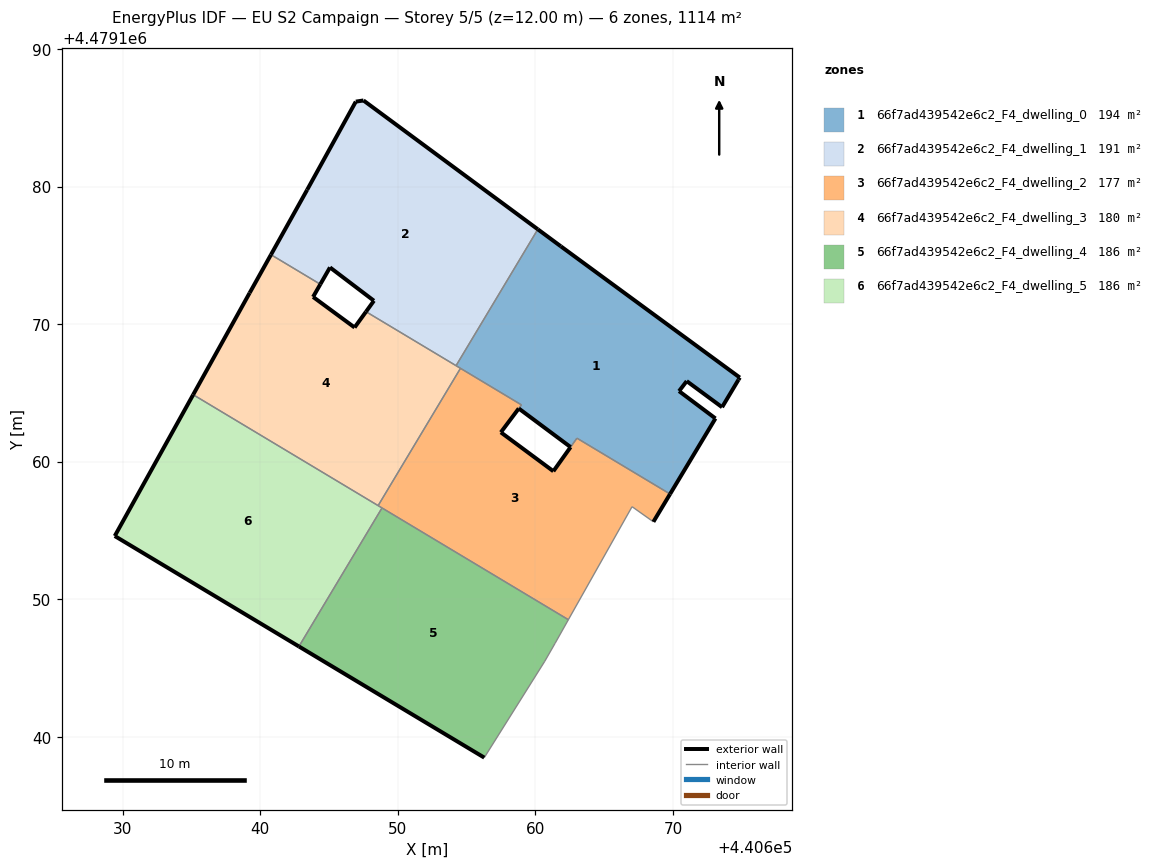
=== STOREY PLAN SPEC (per zone: floor XY polygon, exterior-wall plan segments, windows/doors) ===
zone 1: 66f7ad439542e6c2_F4_dwelling_0  (193.9 m²)
  floor: (440669.79, 4479157.64) (440673.09, 4479163.14) (440670.44, 4479165.12) (440671.00, 4479165.85) (440673.57, 4479163.96) (440674.76, 4479165.96) (440674.86, 4479166.11) (440661.85, 4479175.65) (440660.17, 4479176.89) (440654.23, 4479166.98) (440658.98, 4479164.12) (440658.79, 4479163.86) (440662.56, 4479161.06) (440663.02, 4479161.71)
  exterior wall: (440660.17, 4479176.89) – (440661.85, 4479175.65)  [2.1 m]
  exterior wall: (440661.85, 4479175.65) – (440674.86, 4479166.11)  [16.1 m]
  exterior wall: (440674.86, 4479166.11) – (440674.76, 4479165.96)  [0.2 m]
  exterior wall: (440674.76, 4479165.96) – (440673.57, 4479163.96)  [2.3 m]
  exterior wall: (440673.57, 4479163.96) – (440671.00, 4479165.85)  [3.2 m]
  exterior wall: (440671.00, 4479165.85) – (440670.44, 4479165.12)  [0.9 m]
  exterior wall: (440670.44, 4479165.12) – (440673.09, 4479163.14)  [3.3 m]
  exterior wall: (440673.09, 4479163.14) – (440669.79, 4479157.64)  [6.4 m]
  exterior wall: (440662.56, 4479161.06) – (440658.79, 4479163.86)  [4.7 m]
  interior walls: 6
zone 2: 66f7ad439542e6c2_F4_dwelling_1  (191.2 m²)
  floor: (440654.23, 4479166.98) (440660.17, 4479176.89) (440647.50, 4479186.25) (440646.94, 4479186.17) (440643.41, 4479179.76) (440640.78, 4479175.04) (440644.36, 4479172.89) (440645.07, 4479174.12) (440648.26, 4479171.70) (440647.69, 4479170.90)
  exterior wall: (440648.26, 4479171.70) – (440645.07, 4479174.12)  [4.0 m]
  exterior wall: (440645.07, 4479174.12) – (440644.36, 4479172.89)  [1.4 m]
  exterior wall: (440640.78, 4479175.04) – (440643.41, 4479179.76)  [5.4 m]
  exterior wall: (440643.41, 4479179.76) – (440646.94, 4479186.17)  [7.3 m]
  exterior wall: (440646.94, 4479186.17) – (440647.50, 4479186.25)  [0.6 m]
  exterior wall: (440647.50, 4479186.25) – (440660.17, 4479176.89)  [15.8 m]
  exterior wall: (440647.69, 4479170.90) – (440648.26, 4479171.70)  [1.0 m]
  interior walls: 3
zone 3: 66f7ad439542e6c2_F4_dwelling_2  (177.4 m²)
  floor: (440668.58, 4479155.63) (440669.79, 4479157.64) (440663.02, 4479161.71) (440661.30, 4479159.30) (440657.49, 4479162.13) (440658.98, 4479164.12) (440654.55, 4479166.78) (440648.57, 4479156.80) (440662.40, 4479148.51) (440667.03, 4479156.73)
  exterior wall: (440669.79, 4479157.64) – (440668.58, 4479155.63)  [2.4 m]
  exterior wall: (440657.49, 4479162.13) – (440661.30, 4479159.30)  [4.8 m]
  exterior wall: (440661.30, 4479159.30) – (440662.55, 4479161.05)  [2.2 m]
  exterior wall: (440658.79, 4479163.86) – (440657.49, 4479162.13)  [2.2 m]
  interior walls: 9
zone 4: 66f7ad439542e6c2_F4_dwelling_3  (180.0 m²)
  floor: (440648.57, 4479156.80) (440654.55, 4479166.78) (440647.69, 4479170.90) (440646.85, 4479169.75) (440643.84, 4479171.97) (440644.36, 4479172.89) (440640.78, 4479175.04) (440639.23, 4479172.27) (440635.12, 4479164.87)
  exterior wall: (440639.23, 4479172.27) – (440640.78, 4479175.04)  [3.2 m]
  exterior wall: (440644.36, 4479172.89) – (440643.84, 4479171.97)  [1.1 m]
  exterior wall: (440643.84, 4479171.97) – (440646.85, 4479169.75)  [3.7 m]
  exterior wall: (440646.85, 4479169.75) – (440647.69, 4479170.90)  [1.4 m]
  exterior wall: (440635.12, 4479164.87) – (440639.23, 4479172.27)  [8.5 m]
  interior walls: 5
zone 5: 66f7ad439542e6c2_F4_dwelling_4  (185.6 m²)
  floor: (440656.28, 4479138.48) (440660.68, 4479145.49) (440661.43, 4479146.79) (440662.40, 4479148.51) (440648.85, 4479156.63) (440642.81, 4479146.56)
  exterior wall: (440656.28, 4479138.48) – (440642.81, 4479146.56)  [15.7 m]
  interior walls: 5
zone 6: 66f7ad439542e6c2_F4_dwelling_5  (185.6 m²)
  floor: (440642.81, 4479146.56) (440648.85, 4479156.63) (440635.12, 4479164.87) (440629.42, 4479154.59)
  exterior wall: (440642.81, 4479146.56) – (440629.42, 4479154.59)  [15.6 m]
  exterior wall: (440629.42, 4479154.59) – (440635.12, 4479164.87)  [11.7 m]
  interior walls: 3

=== DERIVED (storey summary) ===
Building: EU S2 Campaign
Storey: 5 of 5  (floor level z = 12.00 m)
Storey gross floor area: 1113.7 m²
Zones on this storey: 6
  - 66f7ad439542e6c2_F4_dwelling_0: floor 193.9 m²; exterior wall 39.2 m (117.7 m²); WWR 0.0%
  - 66f7ad439542e6c2_F4_dwelling_1: floor 191.2 m²; exterior wall 35.4 m (106.3 m²); WWR 0.0%
  - 66f7ad439542e6c2_F4_dwelling_2: floor 177.4 m²; exterior wall 11.4 m (34.3 m²); WWR 0.0%
  - 66f7ad439542e6c2_F4_dwelling_3: floor 180.0 m²; exterior wall 17.9 m (53.6 m²); WWR 0.0%
  - 66f7ad439542e6c2_F4_dwelling_4: floor 185.6 m²; exterior wall 15.7 m (47.1 m²); WWR 0.0%
  - 66f7ad439542e6c2_F4_dwelling_5: floor 185.6 m²; exterior wall 27.4 m (82.1 m²); WWR 0.0%
Zone adjacency (shared interzone walls):
  - 66f7ad439542e6c2_F4_dwelling_0 ↔ 66f7ad439542e6c2_F4_dwelling_1
  - 66f7ad439542e6c2_F4_dwelling_0 ↔ 66f7ad439542e6c2_F4_dwelling_2
  - 66f7ad439542e6c2_F4_dwelling_0 ↔ 66f7ad439542e6c2_F4_dwelling_3
  - 66f7ad439542e6c2_F4_dwelling_1 ↔ 66f7ad439542e6c2_F4_dwelling_3
  - 66f7ad439542e6c2_F4_dwelling_2 ↔ 66f7ad439542e6c2_F4_dwelling_3
  - 66f7ad439542e6c2_F4_dwelling_2 ↔ 66f7ad439542e6c2_F4_dwelling_4
  - 66f7ad439542e6c2_F4_dwelling_2 ↔ 66f7ad439542e6c2_F4_dwelling_5
  - 66f7ad439542e6c2_F4_dwelling_3 ↔ 66f7ad439542e6c2_F4_dwelling_5
  - 66f7ad439542e6c2_F4_dwelling_4 ↔ 66f7ad439542e6c2_F4_dwelling_5